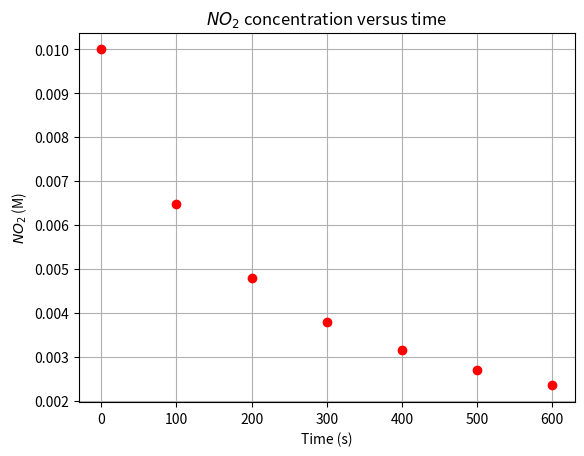
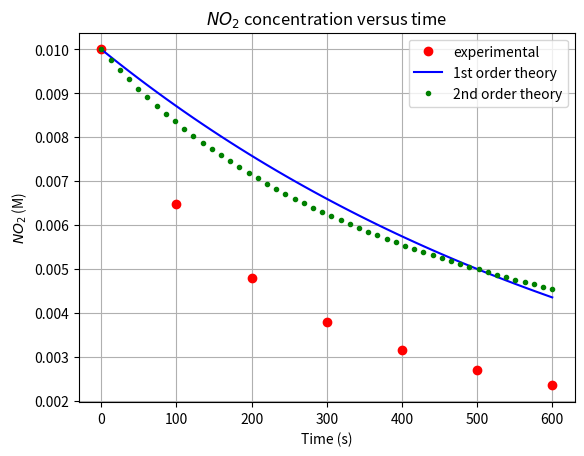
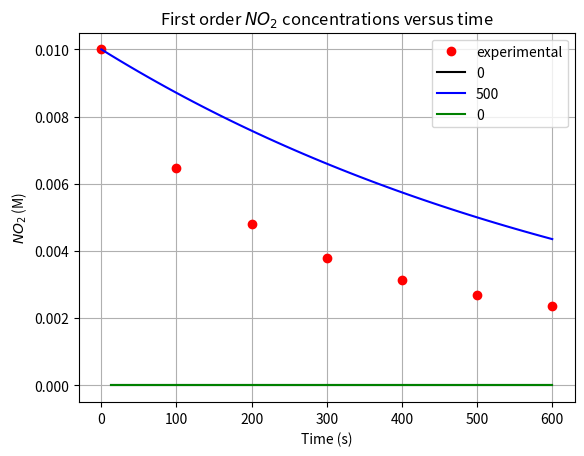

Here is the Python script that generated these plots, in order: (Note: this script raises an exception after producing the figures.)
# Execute this cell with shift-enter or by left-clicking the "play button" to the left. 
# This cell imports various libraries and packages that we will need

# numpy is used for numerical operations
import numpy as np

# matplotlib.pyplot is used for graphics
import matplotlib.pyplot as plt

# This command makes our graphs zoom-able & resize-able
%matplotlib notebook

# We will use pandas to make data tables
import pandas as pd

print('Hello, world!')



# Execute this cell with shift-enter or by left-clicking the "play button" to the left. 
# We include the units in the variable name to avoid a syntax error. 
half_life_s = 500
print('half life =',half_life_s,'s')
print('half_life_s belongs to', type(half_life_s))

# We define initial_NO2_conc_M from the value found in the top row of Table 1 (measured at t=0.0 s)
initial_NO2_conc_M = 1E-2
print('initial NO2 conc =',initial_NO2_conc_M,'M')
print('initial_NO2_conc_M belongs to', type(initial_NO2_conc_M))

# Execute this cell with shift-enter or by clicking the "play button" to the left.

# Part 3a: In the command below, we input the times (in seconds) when we collect each data point.
# The number 7 in the parentheses indicates that there are 7 evenly-spaced data points between 0 and 600. 
time_s_exp=np.linspace(0,600,7)
      
# The function np.array allows you to input values that you type directly into a list.
# We got these values from the right-most column of Table 1
NO2_conc_M_exp = np.array([0.0100,0.00648,0.00479,0.00380,0.00315,0.00269,0.00235])

# Part 3b: 1st order rate law
# Here is where we calculate ln2 and plug into Equation 4 to get k1
x=np.log(2)
print(f'Half-life = {half_life_s} seconds')
print(f'The value of natural log of 2 (ln(2))={x:.5}')
k1= x / half_life_s
# recall that the units of k1 is s^-1
print(f'The first order rate constant (k1)={k1:.5} s^-1.')
# In the numpy library, exponentials are denoted as exp(...) so for example, exp(5) = e^5.
# This line of code generates the NO2 concentration data from Equation 3 for a 1st order reaction
NO2_1st_order_M=initial_NO2_conc_M*np.exp(-k1*time_s_exp)

# Part 3b: 2nd order rate law
# recall that the units of k2 is M^-1 s^-1
k2=1/(half_life_s*initial_NO2_conc_M)
print(f'The second order rate constant (k2) is {k2:.5} M^-1 s^-1.')
# Here we predict the NO2 concentration data from Equation 6 for a 2nd order reaction
# Note that ** means raised to the power of (In Python, ax^3 can be written as a*x**3)
NO2_2nd_order_M=(((1/(initial_NO2_conc_M))+k2*time_s_exp))**(-1)

# Part 3c: Input the data generated above into a table
# Create an empty dataframe
df = pd.DataFrame()
# Add data to the dataframe
df['time (s)'] = time_s_exp
df['exp[NO2](M)'] = NO2_conc_M_exp
df['theor[NO2]-1st'] = NO2_1st_order_M
df['theor[NO2]-2nd'] = NO2_2nd_order_M

# This command makes the table in this cell
df

# Execute this cell with shift-enter or by clicking the "play button" to the left.
# This initializes the plot window
plt.figure()

# This plots NO2_conc_M_exp (independent variable) as a function of time_s_exp (dependent variable)
# 'ro' means red circles. If you would like to change the color of your markers, use this list of abbreviations: https://docs.google.com/document/d/1AC4tEjAnqF-qclPq9FGlAg84TEGD1wNhhtSsHqd7Mbc/edit?usp=sharing
plt.plot(time_s_exp,NO2_conc_M_exp,'ro')
plt.title('$NO_2$ concentration versus time')
plt.xlabel('Time (s)')
plt.ylabel('$NO_2$ (M)')
plt.grid(True)

# Execute this cell with shift-enter or by clicking the "play button" to the left.

# This code below generates 50 evenly-spaced points between 0 and 600 seconds
time_s_theor=np.linspace(0,600)

#recall that init_NO2_conc_M, k1 and k2 were previously defined in Part 3b so we do not need to re-define it (unless we want to change the value for half-life)
NO2_theor_1st_M= initial_NO2_conc_M*np.exp(-k1*time_s_theor)
NO2_theor_2nd_M=(((1/(initial_NO2_conc_M))+k2*time_s_theor))**(-1)

# This initializes the plot window
plt.figure()

# This plots NO2_conc_M_exp (independent variable) as a function of time_s_exp (dependent variable)
plt.title('$NO_2$ concentration versus time')
plt.xlabel('Time (s)')
plt.ylabel('$NO_2$ (M)')
plt.grid(True)

# These commands plot experimental data on the same graph as theoretical values for a 1st order decay and 2nd order decay.
# 'ro' means red circles, 'b-' means blue line and 'g.' means green dots (If you would like to change the color of your markers, use this list of abbreviations: https://docs.google.com/document/d/1AC4tEjAnqF-qclPq9FGlAg84TEGD1wNhhtSsHqd7Mbc/edit?usp=sharing)
plt.plot(time_s_exp,NO2_conc_M_exp,'ro',label='experimental')
plt.plot(time_s_theor,NO2_theor_1st_M,'b-',label='1st order theory')
plt.plot(time_s_theor,NO2_theor_2nd_M,'g.', label='2nd order theory')

#This command generates a legend.
plt.legend()

# First, change the half_life_high value to 184 and the half_life_low value to 163.
half_life_high=0
half_life_low=0

# Now you should execute this cell with shift-enter or by clicking the "play button" to the left.
# Use 1st order rate law to calculate k1 with different half lives.
# recall that the units of k1 is s^-1
k1_high=np.log(2)/half_life_high
k1_low=np.log(2)/half_life_low
print(f'If half-life= {half_life_high}, the first order rate constant (k1)={k1_high:.5} s^-1.')
print(f'If half-life= {half_life_low}, the first order rate constant (k1)={k1_low:.5} s^-1.')
#recall that initial_O3_conc_M=1E-4 (we do not need to re-define these values) 
NO2_theoretical_high = initial_NO2_conc_M*np.exp(-k1_high*time_s_theor)
NO2_theoretical_low = initial_NO2_conc_M*np.exp(-k1_low*time_s_theor)

# This initializes the plot window
plt.figure()

# This plot only includes the 1st order rate laws
plt.plot(time_s_exp,NO2_conc_M_exp,'ro',label='experimental')
plt.plot(time_s_theor,NO2_theoretical_high,'k-',label=half_life_high)
plt.plot(time_s_theor,NO2_theor_1st_M,'b-',label=half_life_s)
plt.plot(time_s_theor,NO2_theoretical_low,'g-', label=half_life_low)

plt.legend()
plt.title('First order $NO_2$ concentrations versus time')
plt.xlabel('Time (s)')
plt.ylabel('$NO_2$ (M)')
plt.grid(True)

# Execute this cell with shift-enter or by clicking the "play button" to the left.
# This plot only includes the 2nd order rate laws

# Use 2nd order rate law to calculate k2 with different half lives
# recall that the units of k2 is M^-1 s^-1
k2_high=1/(half_life_high*initial_NO2_conc_M)
k2_low=1/(half_life_low*initial_NO2_conc_M)
print(f'If half-life= {half_life_high}, the second order rate constant (k2) is {k2_high:.5} M^-1 s^-1.')
print(f'If half-life= {half_life_low}, the second order rate constant (k2) is {k2_low:.5} M^-1 s^-1.')
# Here we predict the NO2 concentration data from Equation 6 for a 2nd order reaction
# Note that ** means raised to the power of (In Python, ax^3 can be written as a*x**3)
NO2_2nd_order_high=(((1/(initial_NO2_conc_M))+k2_high*time_s_theor))**(-1)
NO2_2nd_order_low=(((1/(initial_NO2_conc_M))+k2_low*time_s_theor))**(-1)

# This initializes the plot window
plt.figure()

plt.plot(time_s_exp,NO2_conc_M_exp,'ro',label='experimental')
plt.plot(time_s_theor,NO2_2nd_order_high,'k-',label=half_life_high)
plt.plot(time_s_theor,NO2_theor_2nd_M,'b-',label=half_life_s)
plt.plot(time_s_theor,NO2_2nd_order_low,'g-', label=half_life_low)

plt.legend()
plt.title('Second order $NO_2$ concentrations versus time')
plt.xlabel('Time (s)')
plt.ylabel('$NO_2$ (M)')
plt.grid(True)


